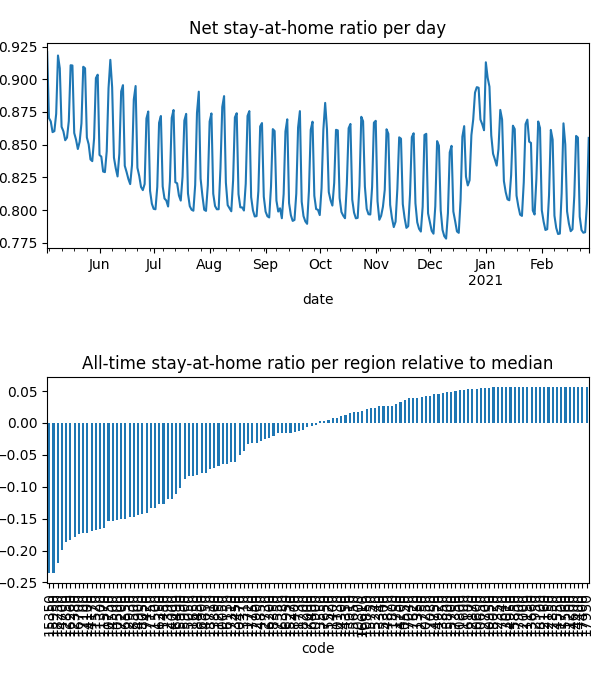

The table this chart was drawn from, first rows:
date, code, km, stay, weight, visit
2020-05-03, 10050, 8.381, 0.9469, 2.694811213656469e-05, 0.0
2020-05-03, 10130, 8.419, 0.9872, 1.1338072061606442e-05, 3.478126564451797e-05
2020-05-03, 10250, , 1.0, 9.39772166516131e-06, 0.0
2020-05-03, 10300, 8.045, 0.9585, 4.145781941805872e-06, 0.0
2020-05-03, 10470, 8.159, 0.9576, 1.8528867112297915e-05, 0.0
2020-05-03, 10500, 11.95, 0.8956, 0.0001147, 0.0525
2020-05-03, 10550, , 1.0, 1.0204749313285334e-05, 0.0
2020-05-03, 10600, , 1.0, 3.4074807847566e-06, 0.0
2020-05-03, 10650, , 1.0, 4.531972116545622e-06, 0.0
2020-05-03, 10750, 13.38, 0.89, 0.0002027, 0.07073
2020-05-03, 10800, , 1.0, 1.6675170683522768e-06, 0.0
2020-05-03, 10850, , 1.0, 2.3256566634702744e-06, 9.938676024036547e-05
2020-05-03, 10900, 9.47, 0.9777, 2.566707914129052e-05, 0.001812
2020-05-03, 10950, , 1.0, 8.346360131328278e-07, 0.0
2020-05-03, 11150, , 1.0, 7.30909572194355e-07, 0.0
2020-05-03, 11200, , 1.0, 2.2192633875208138e-07, 0.0
2020-05-03, 11250, 8.292, 0.919, 6.926498287672811e-06, 0.0
2020-05-03, 11300, 11, 0.8837, 1.7059773885766322e-05, 0.008739
2020-05-03, 11350, , 1.0, 1.1250617542051383e-05, 0.0
2020-05-03, 11400, 8.992, 0.9782, 4.869093590516325e-06, 0.0004299
2020-05-03, 11450, 15.22, 0.9054, 5.439140818909609e-05, 0.01291
2020-05-03, 11500, 15.05, 0.9021, 9.587418412884887e-05, 0.02273
2020-05-03, 11520, 10.44, 0.8886, 3.214839581051561e-05, 0.01748
2020-05-03, 11570, 11.64, 0.8819, 0.0001765, 0.08633
2020-05-03, 11600, , 1.0, 9.777322563861372e-07, 0.0
2020-05-03, 11650, 10.18, 0.9431, 0.0001266, 0.001041
2020-05-03, 11700, , 1.0, 3.449507221907352e-07, 0.0
2020-05-03, 11720, 9.862, 0.981, 3.305227896220495e-05, 0.001433
2020-05-03, 11730, 9.645, 0.9911, 1.8112911216479498e-05, 0.0
2020-05-03, 11750, , 1.0, 1.8164188378295357e-06, 0.0
2020-05-03, 11800, 8.438, 0.9971, 1.9254156830794518e-05, 0.0
2020-05-03, 12000, , 1.0, 1.2841718142112144e-06, 0.0
2020-05-03, 12150, , 1.0, 1.0241881187854606e-06, 0.0
2020-05-03, 12160, , 1.0, 4.05498016785053e-06, 0.0
2020-05-03, 12350, , 1.0, 4.464406347850469e-06, 0.0
2020-05-03, 12380, 12.68, 0.8724, 0.0001256, 0.07438
2020-05-03, 12390, 8.817, 0.9361, 2.4582331843239353e-05, 0.0
2020-05-03, 12700, , 1.0, 2.9924208807791702e-06, 0.0
2020-05-03, 12730, , 1.0, 2.9098304198243502e-06, 0.0
2020-05-03, 12750, , 1.0, 8.76512816439258e-06, 0.0
2020-05-03, 12850, 12.22, 0.8741, 8.720832297203555e-05, 0.04988
2020-05-03, 12870, , 1.0, 6.723506788046527e-06, 0.0
2020-05-03, 12900, , 1.0, 3.406394777404654e-06, 0.0
2020-05-03, 12930, 11.51, 0.8855, 6.291974935216952e-05, 0.02754
2020-05-03, 12950, , 1.0, 1.169143785153454e-06, 0.0
2020-05-03, 13010, , 1.0, 2.514742516401938e-06, 0.0
2020-05-03, 13310, 8.031, 0.9419, 1.2951135035428496e-05, 0.0
2020-05-03, 13340, , 1.0, 2.95850342595236e-06, 0.0
2020-05-03, 13450, 8.075, 0.9591, 1.4223854030903913e-05, 0.0
2020-05-03, 13550, , 1.0, 4.450817469356221e-06, 0.0
2020-05-03, 13660, , 1.0, 8.611706840705767e-07, 0.0
2020-05-03, 13800, 13.95, 0.9803, 2.9996258516861566e-05, 0.00158
2020-05-03, 13850, , 1.0, 1.2205948631364476e-06, 0.0
2020-05-03, 13910, , 1.0, 6.089672205158856e-06, 0.0
2020-05-03, 14000, 11.8, 0.9329, 4.682914568532704e-05, 0.01264
2020-05-03, 14100, 10.35, 0.89, 9.093423522793525e-06, 0.00504
2020-05-03, 14170, 11.37, 0.8891, 8.72012063793136e-05, 0.04502
2020-05-03, 14200, , 1.0, 6.634878530377383e-06, 0.0
2020-05-03, 14300, , 1.0, 2.1018676239241876e-06, 0.0
2020-05-03, 14350, , 1.0, 9.13857469956696e-06, 0.0
... 38,468 more rows
